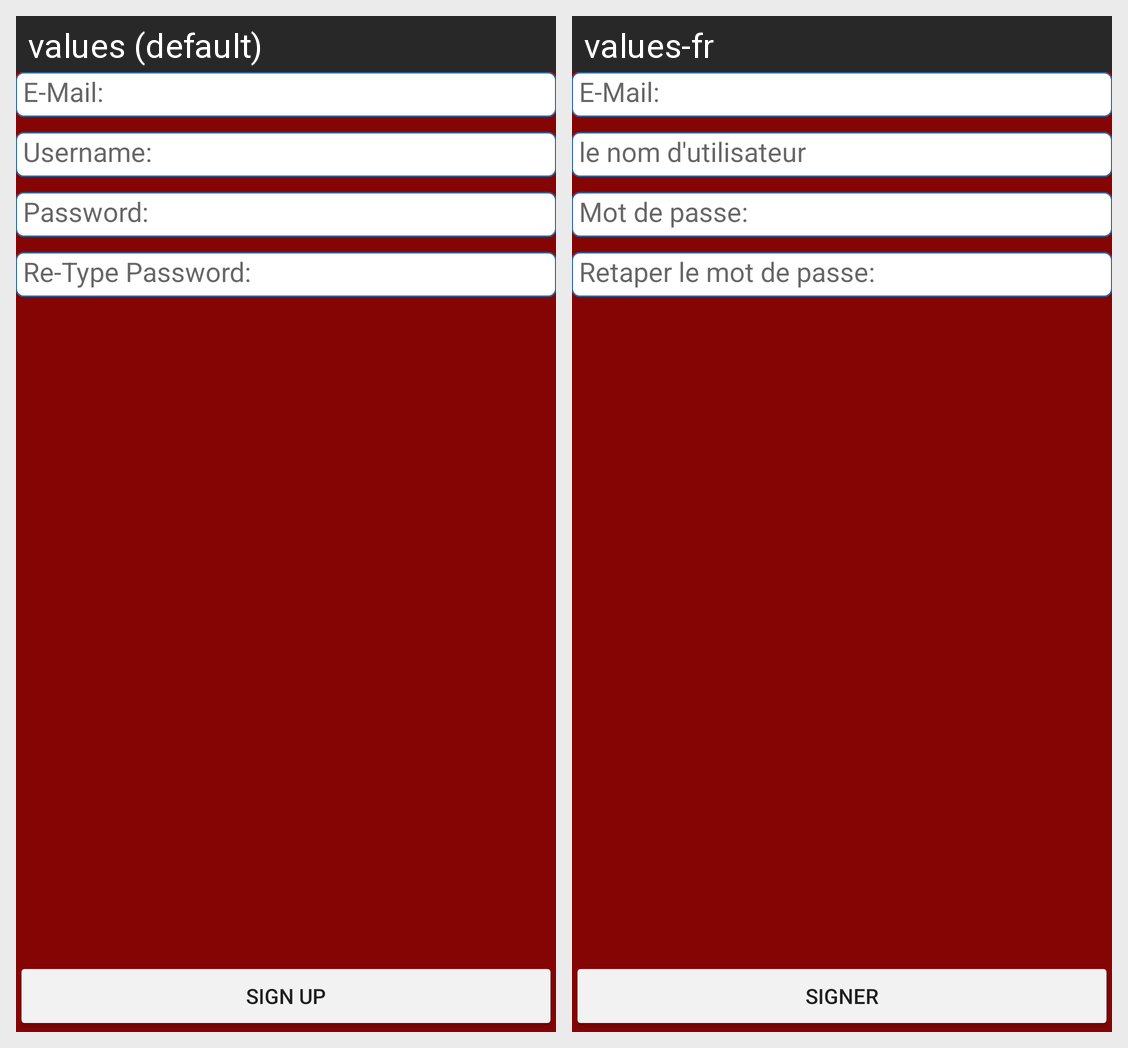

Here is an Android app screen in its default locale and in the app's own translations. Write out the translated-string differences for the strings that appear on this screen.
Android screen res/layout/activity_sign_up.xml rendered under 2 locales, left to right: values (default), values-fr. Device: Nexus 5 (rendered at 1080×1920; each locale shown at half size, 540×960, under a caption strip naming it); theme AppTheme.
Strings drawn on this screen, with the default value and each locale's value (text and hints the layout hard-codes, and strings that could not be matched under every locale, appear in the picture but are not listed):

email
  values: E-Mail:
  values-fr: E-Mail:

username
  values: Username:
  values-fr: le nom d'utilisateur

password
  values: Password:
  values-fr: Mot de passe:

cpassword
  values: Re-Type Password:
  values-fr: Retaper le mot de passe:

signup2
  values: Sign Up
  values-fr: Signer
